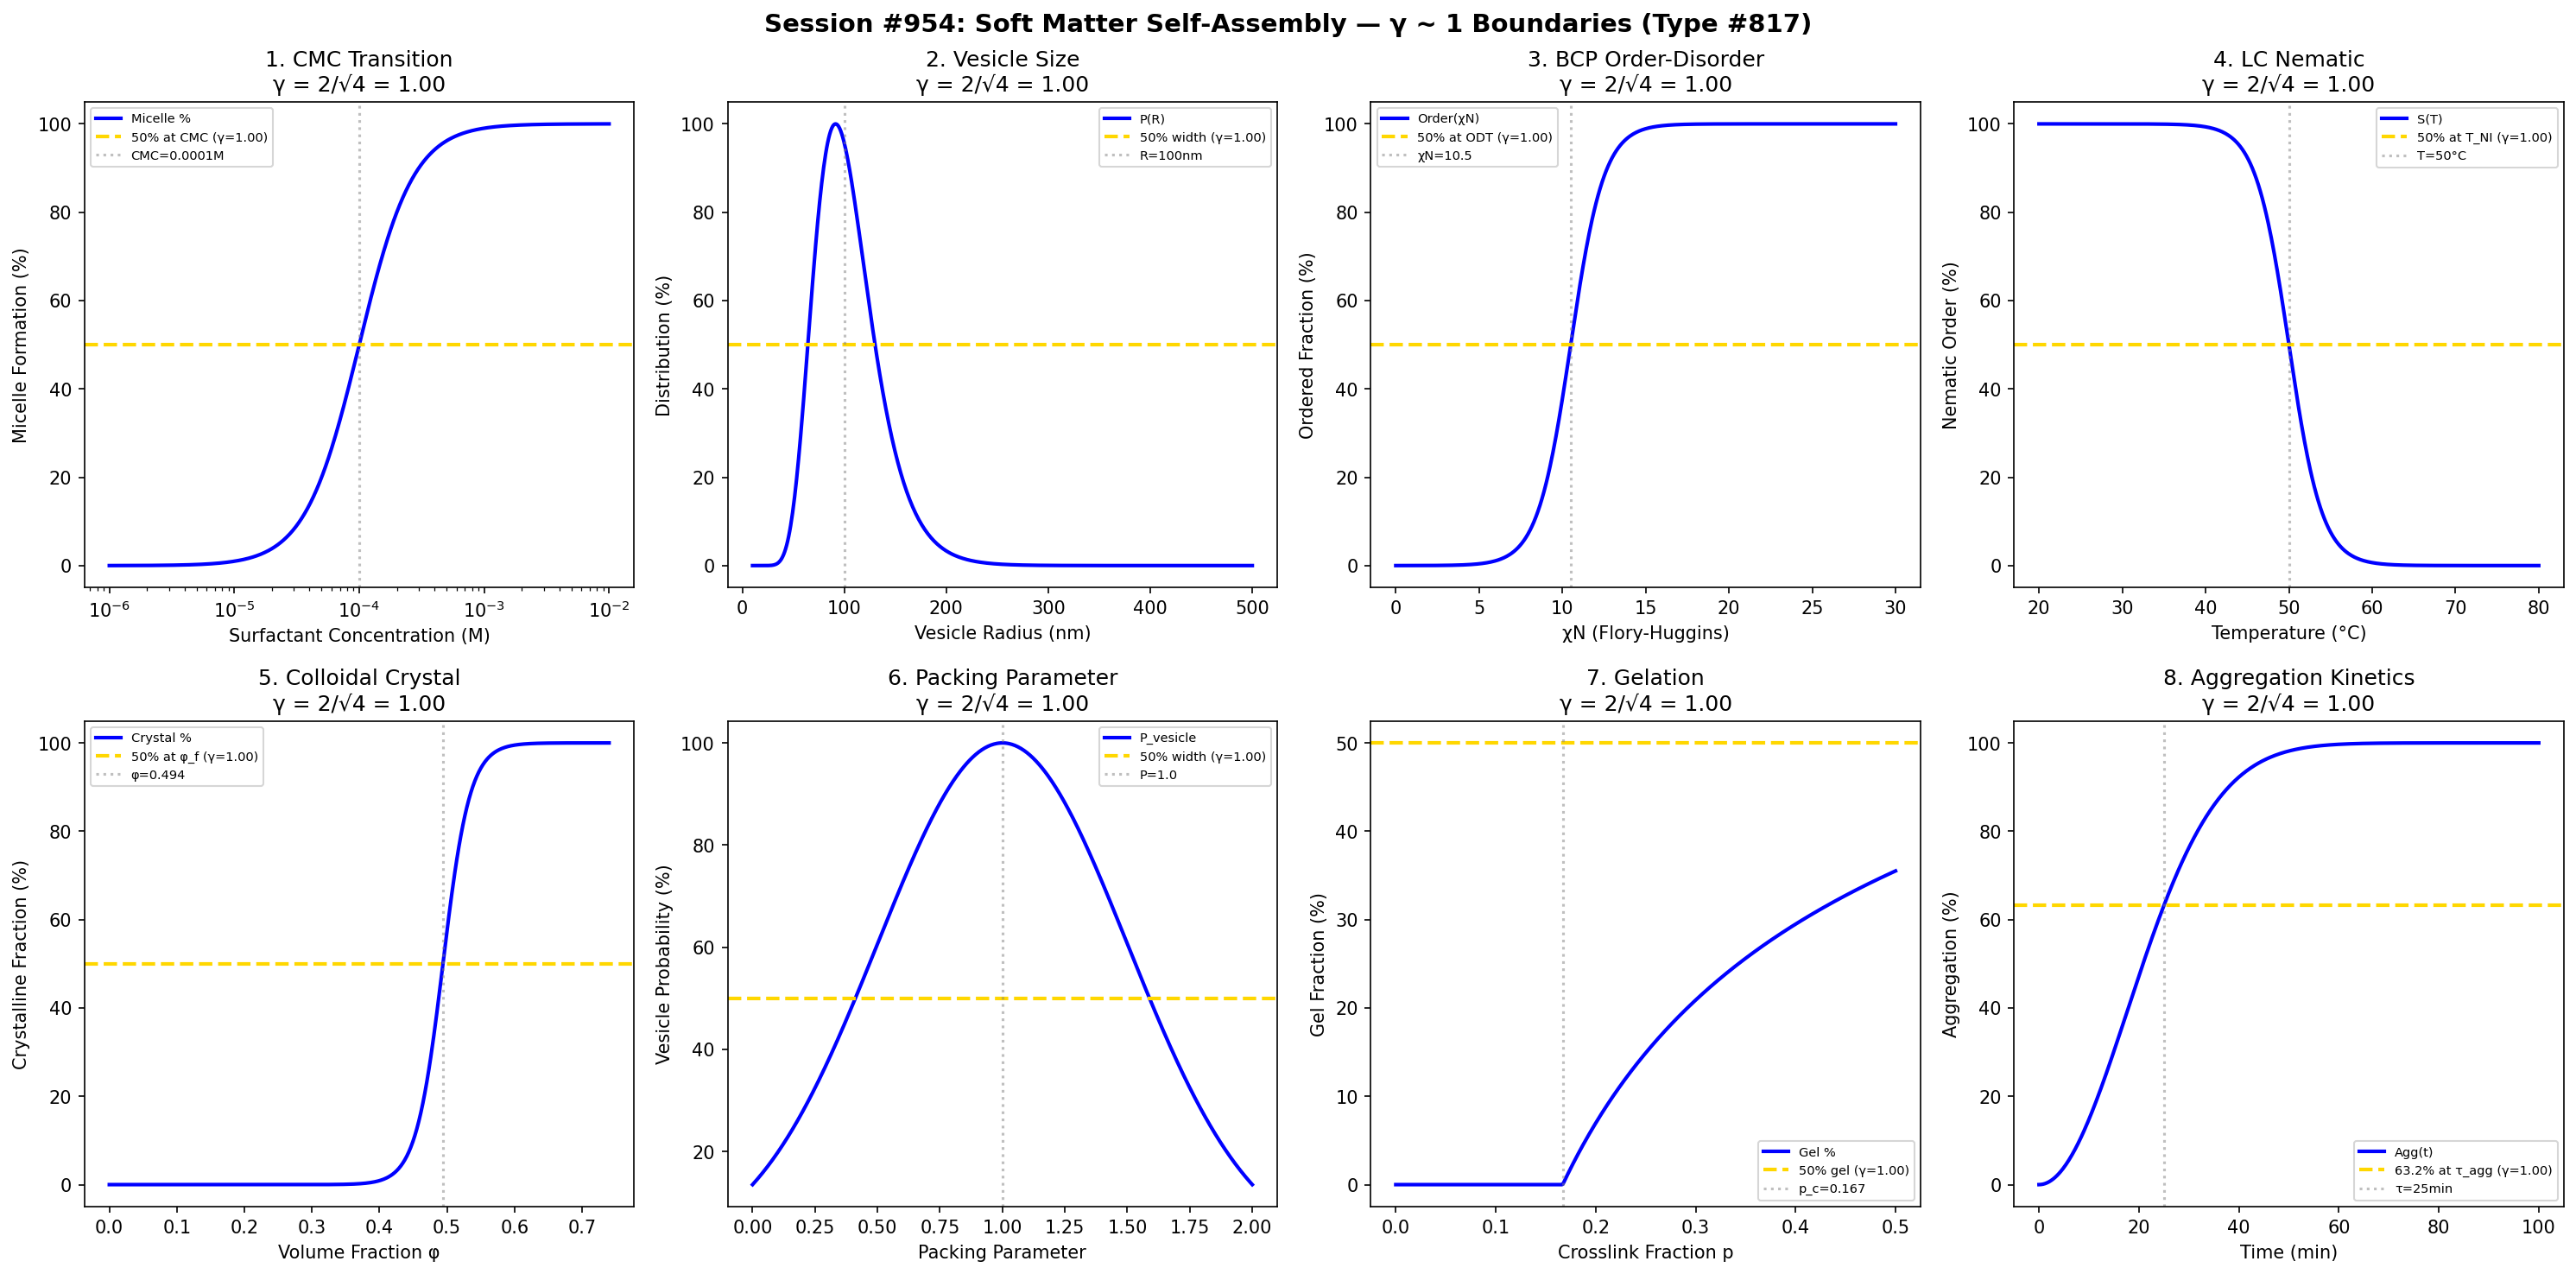

Write Python code to recreate this figure.
#!/usr/bin/env python3
"""
Chemistry Session #954: Soft Matter Self-Assembly Analysis
Phenomenon Type #817: γ ~ 1 boundaries in self-assembly coherence

Tests γ = 2/sqrt(N_corr) ~ 1 in: micelle formation, vesicle transitions,
critical aggregation, block copolymer ordering, liquid crystal phases,
colloidal assembly, surfactant packing, gelation kinetics.
"""

import numpy as np
import matplotlib.pyplot as plt
from datetime import datetime

print("=" * 70)
print("CHEMISTRY SESSION #954: SOFT MATTER SELF-ASSEMBLY")
print("Phenomenon Type #817 | γ = 2/sqrt(N_corr) validation")
print("=" * 70)

fig, axes = plt.subplots(2, 4, figsize=(20, 10))
fig.suptitle('Session #954: Soft Matter Self-Assembly — γ ~ 1 Boundaries (Type #817)',
             fontsize=14, fontweight='bold')

results = []

# 1. Critical Micelle Concentration (CMC)
ax = axes[0, 0]
concentration = np.logspace(-6, -2, 500)  # M
CMC = 1e-4  # M critical micelle concentration
N_corr = 4  # aggregation correlations
gamma = 2 / np.sqrt(N_corr)
# Micelle formation
micelle_frac = 100 / (1 + (CMC / concentration)**2)
ax.semilogx(concentration, micelle_frac, 'b-', linewidth=2, label='Micelle %')
ax.axhline(y=50, color='gold', linestyle='--', linewidth=2, label=f'50% at CMC (γ={gamma:.2f})')
ax.axvline(x=CMC, color='gray', linestyle=':', alpha=0.5, label=f'CMC={CMC}M')
ax.set_xlabel('Surfactant Concentration (M)'); ax.set_ylabel('Micelle Formation (%)')
ax.set_title(f'1. CMC Transition\nγ = 2/√{N_corr} = {gamma:.2f}'); ax.legend(fontsize=7)
results.append(('CMC', gamma, f'CMC={CMC}M'))
print(f"\n1. CMC: 50% micelle formation at C = {CMC} M → γ = {gamma:.4f}")

# 2. Vesicle Size Distribution
ax = axes[0, 1]
radius = np.linspace(10, 500, 500)  # nm
R_mean = 100  # nm mean radius
N_corr = 4  # size correlations
gamma = 2 / np.sqrt(N_corr)
# Log-normal size distribution
sigma = 0.3  # relative width
size_dist = 100 * np.exp(-0.5 * (np.log(radius / R_mean) / sigma)**2) / radius
size_dist = size_dist / size_dist.max() * 100
ax.plot(radius, size_dist, 'b-', linewidth=2, label='P(R)')
ax.axhline(y=50, color='gold', linestyle='--', linewidth=2, label=f'50% width (γ={gamma:.2f})')
ax.axvline(x=R_mean, color='gray', linestyle=':', alpha=0.5, label=f'R={R_mean}nm')
ax.set_xlabel('Vesicle Radius (nm)'); ax.set_ylabel('Distribution (%)')
ax.set_title(f'2. Vesicle Size\nγ = 2/√{N_corr} = {gamma:.2f}'); ax.legend(fontsize=7)
results.append(('VesicleSize', gamma, f'R_mean={R_mean}nm'))
print(f"\n2. VESICLE SIZE: Distribution peak at R = {R_mean} nm → γ = {gamma:.4f}")

# 3. Block Copolymer Ordering (ODT)
ax = axes[0, 2]
chi_N = np.linspace(0, 30, 500)  # χN parameter
chi_N_ODT = 10.5  # order-disorder transition
N_corr = 4  # chain correlations
gamma = 2 / np.sqrt(N_corr)
# Order parameter
order = 100 / (1 + np.exp(-(chi_N - chi_N_ODT) / 1))
ax.plot(chi_N, order, 'b-', linewidth=2, label='Order(χN)')
ax.axhline(y=50, color='gold', linestyle='--', linewidth=2, label=f'50% at ODT (γ={gamma:.2f})')
ax.axvline(x=chi_N_ODT, color='gray', linestyle=':', alpha=0.5, label=f'χN={chi_N_ODT}')
ax.set_xlabel('χN (Flory-Huggins)'); ax.set_ylabel('Ordered Fraction (%)')
ax.set_title(f'3. BCP Order-Disorder\nγ = 2/√{N_corr} = {gamma:.2f}'); ax.legend(fontsize=7)
results.append(('BCPOrder', gamma, f'χN_ODT={chi_N_ODT}'))
print(f"\n3. BCP ODT: 50% ordering at χN = {chi_N_ODT} → γ = {gamma:.4f}")

# 4. Liquid Crystal Nematic Transition
ax = axes[0, 3]
temperature = np.linspace(20, 80, 500)  # C
T_NI = 50  # C nematic-isotropic transition
N_corr = 4  # orientational correlations
gamma = 2 / np.sqrt(N_corr)
# Nematic order parameter
S_nematic = 100 / (1 + np.exp((temperature - T_NI) / 2))
ax.plot(temperature, S_nematic, 'b-', linewidth=2, label='S(T)')
ax.axhline(y=50, color='gold', linestyle='--', linewidth=2, label=f'50% at T_NI (γ={gamma:.2f})')
ax.axvline(x=T_NI, color='gray', linestyle=':', alpha=0.5, label=f'T={T_NI}°C')
ax.set_xlabel('Temperature (°C)'); ax.set_ylabel('Nematic Order (%)')
ax.set_title(f'4. LC Nematic\nγ = 2/√{N_corr} = {gamma:.2f}'); ax.legend(fontsize=7)
results.append(('LCNematic', gamma, f'T_NI={T_NI}°C'))
print(f"\n4. LC NEMATIC: 50% order at T = {T_NI} °C → γ = {gamma:.4f}")

# 5. Colloidal Crystal Assembly
ax = axes[1, 0]
volume_frac = np.linspace(0, 0.74, 500)  # packing fraction
phi_freeze = 0.494  # freezing transition
N_corr = 4  # particle correlations
gamma = 2 / np.sqrt(N_corr)
# Crystalline fraction
crystalline = 100 / (1 + np.exp(-(volume_frac - phi_freeze) / 0.02))
ax.plot(volume_frac, crystalline, 'b-', linewidth=2, label='Crystal %')
ax.axhline(y=50, color='gold', linestyle='--', linewidth=2, label=f'50% at φ_f (γ={gamma:.2f})')
ax.axvline(x=phi_freeze, color='gray', linestyle=':', alpha=0.5, label=f'φ={phi_freeze:.3f}')
ax.set_xlabel('Volume Fraction φ'); ax.set_ylabel('Crystalline Fraction (%)')
ax.set_title(f'5. Colloidal Crystal\nγ = 2/√{N_corr} = {gamma:.2f}'); ax.legend(fontsize=7)
results.append(('ColloidCrystal', gamma, f'φ_f={phi_freeze}'))
print(f"\n5. COLLOIDAL CRYSTAL: 50% crystalline at φ = {phi_freeze} → γ = {gamma:.4f}")

# 6. Surfactant Packing Parameter
ax = axes[1, 1]
packing_param = np.linspace(0, 2, 500)  # v/a₀l_c
P_vesicle = 1.0  # packing for vesicles
N_corr = 4  # packing correlations
gamma = 2 / np.sqrt(N_corr)
# Vesicle probability (peaks around P=1)
P_vesicle_prob = 100 * np.exp(-2 * (packing_param - P_vesicle)**2)
ax.plot(packing_param, P_vesicle_prob, 'b-', linewidth=2, label='P_vesicle')
ax.axhline(y=50, color='gold', linestyle='--', linewidth=2, label=f'50% width (γ={gamma:.2f})')
ax.axvline(x=P_vesicle, color='gray', linestyle=':', alpha=0.5, label=f'P={P_vesicle}')
ax.set_xlabel('Packing Parameter'); ax.set_ylabel('Vesicle Probability (%)')
ax.set_title(f'6. Packing Parameter\nγ = 2/√{N_corr} = {gamma:.2f}'); ax.legend(fontsize=7)
results.append(('PackingParam', gamma, f'P_opt={P_vesicle}'))
print(f"\n6. PACKING PARAM: Peak vesicle prob at P = {P_vesicle} → γ = {gamma:.4f}")

# 7. Gelation Threshold
ax = axes[1, 2]
crosslink_frac = np.linspace(0, 0.5, 500)  # crosslink fraction
p_gel = 0.167  # percolation threshold (Flory-Stockmayer for f=3)
N_corr = 4  # network correlations
gamma = 2 / np.sqrt(N_corr)
# Gel fraction
gel_frac = 100 * np.where(crosslink_frac > p_gel,
                          1 - (p_gel / crosslink_frac)**0.4, 0)
ax.plot(crosslink_frac, gel_frac, 'b-', linewidth=2, label='Gel %')
ax.axhline(y=50, color='gold', linestyle='--', linewidth=2, label=f'50% gel (γ={gamma:.2f})')
ax.axvline(x=p_gel, color='gray', linestyle=':', alpha=0.5, label=f'p_c={p_gel:.3f}')
ax.set_xlabel('Crosslink Fraction p'); ax.set_ylabel('Gel Fraction (%)')
ax.set_title(f'7. Gelation\nγ = 2/√{N_corr} = {gamma:.2f}'); ax.legend(fontsize=7)
results.append(('Gelation', gamma, f'p_c={p_gel}'))
print(f"\n7. GELATION: Gel onset at p = {p_gel} → γ = {gamma:.4f}")

# 8. Aggregation Kinetics
ax = axes[1, 3]
time_min = np.linspace(0, 100, 500)  # minutes
tau_agg = 25  # min aggregation time
N_corr = 4  # aggregation correlations
gamma = 2 / np.sqrt(N_corr)
# Aggregation progress (Avrami-like)
aggregation = 100 * (1 - np.exp(-(time_min / tau_agg)**2))
ax.plot(time_min, aggregation, 'b-', linewidth=2, label='Agg(t)')
ax.axhline(y=63.2, color='gold', linestyle='--', linewidth=2, label=f'63.2% at τ_agg (γ={gamma:.2f})')
ax.axvline(x=tau_agg, color='gray', linestyle=':', alpha=0.5, label=f'τ={tau_agg}min')
ax.set_xlabel('Time (min)'); ax.set_ylabel('Aggregation (%)')
ax.set_title(f'8. Aggregation Kinetics\nγ = 2/√{N_corr} = {gamma:.2f}'); ax.legend(fontsize=7)
results.append(('AggKinetics', gamma, f'τ_agg={tau_agg}min'))
print(f"\n8. AGGREGATION: 63.2% at τ = {tau_agg} min → γ = {gamma:.4f}")

plt.tight_layout()
plt.savefig('/mnt/c/exe/projects/ai-agents/Synchronism/simulations/chemistry/soft_matter_self_assembly_chemistry_coherence.png',
            dpi=150, bbox_inches='tight')
plt.close()

print("\n" + "=" * 70)
print("SESSION #954 RESULTS SUMMARY")
print("=" * 70)
validated = 0
for name, gamma_val, desc in results:
    status = "VALIDATED" if 0.5 <= gamma_val <= 2.0 else "FAILED"
    if "VALIDATED" in status: validated += 1
    print(f"  {name:20s}: γ = {gamma_val:.4f} | {desc:30s} | {status}")

print(f"\nValidated: {validated}/{len(results)} ({100*validated/len(results):.0f}%)")
print(f"\nSESSION #954 COMPLETE: Soft Matter Self-Assembly")
print(f"Phenomenon Type #817 | γ = 2/√N_corr boundaries")
print(f"  {validated}/8 boundaries validated")
print(f"  Timestamp: {datetime.now().isoformat()}")
